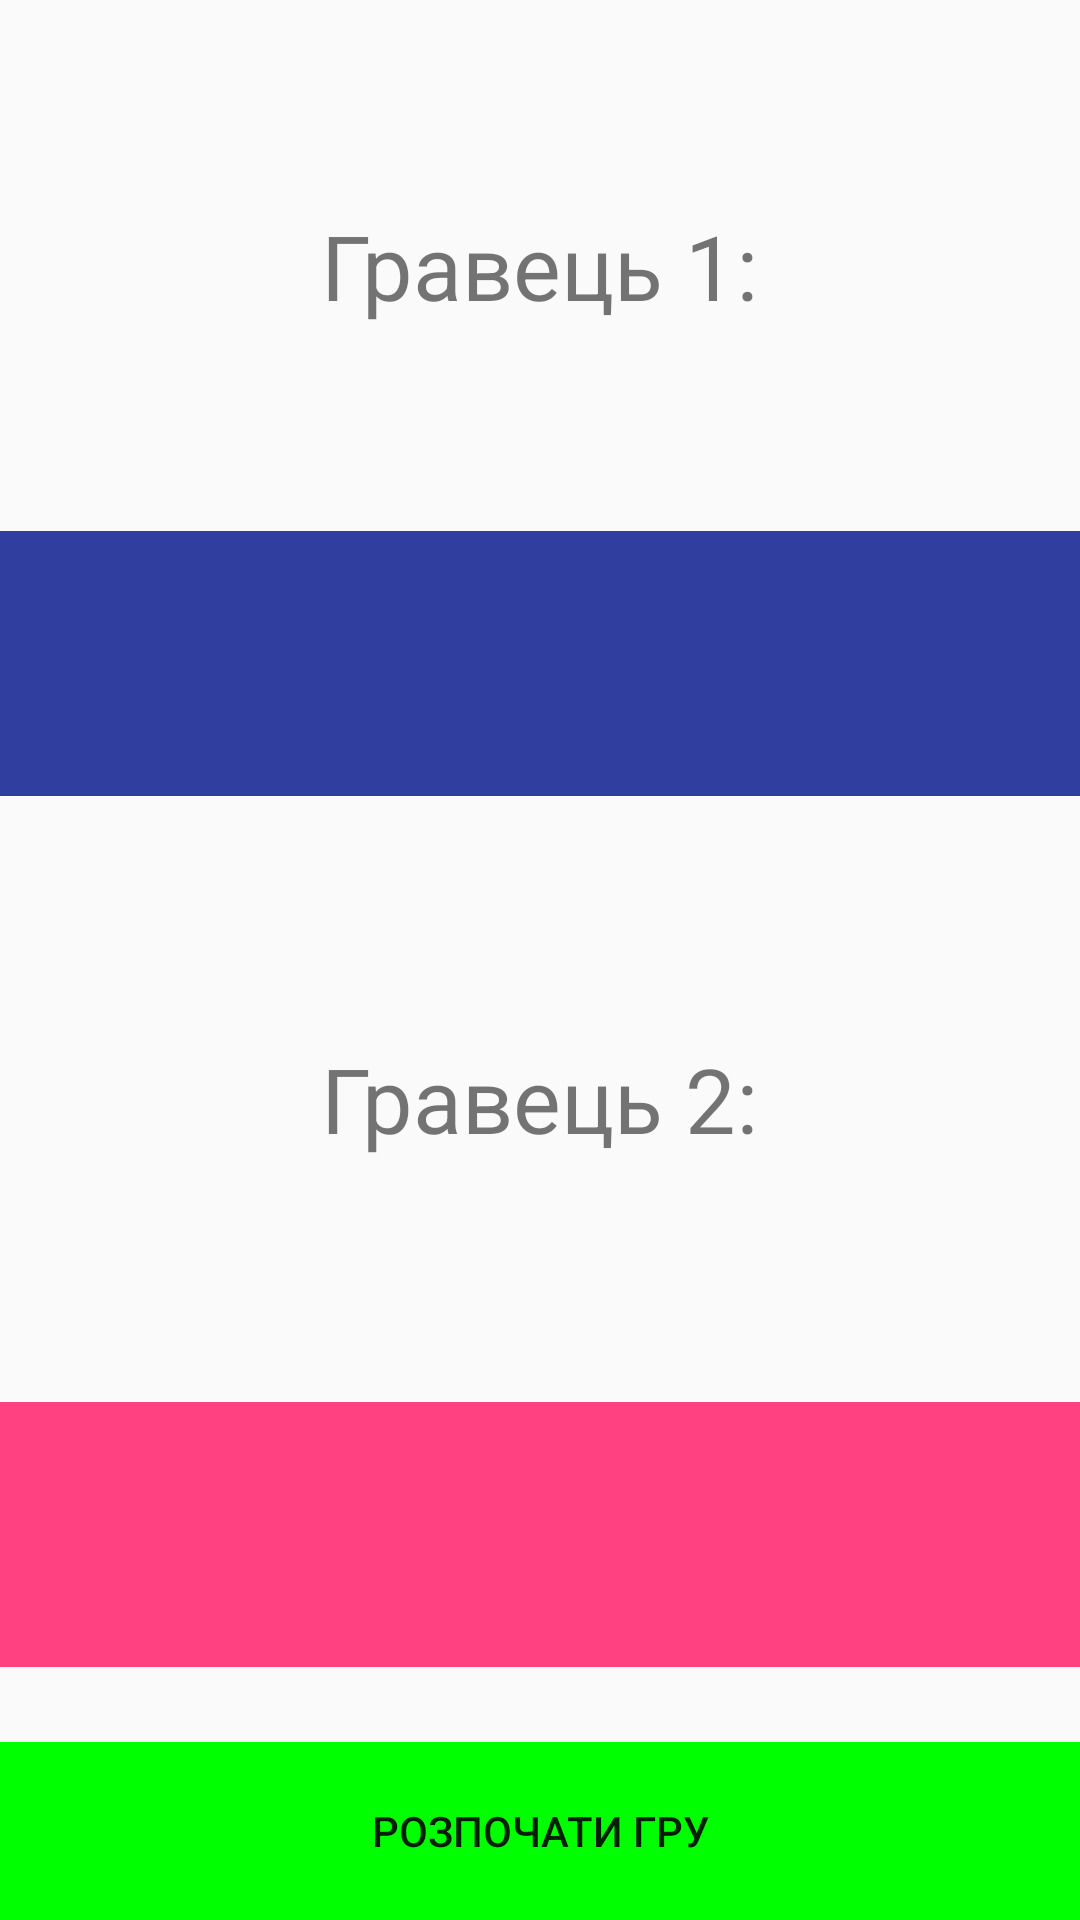

The Android layout XML behind this screen, and the referenced resources:
<!-- AndroidManifest.xml: application theme AppTheme -->
<!-- res/layout/activity_main.xml -->
<?xml version="1.0" encoding="utf-8"?>
<RelativeLayout xmlns:android="http://schemas.android.com/apk/res/android"
    xmlns:tools="http://schemas.android.com/tools"
    android:id="@+id/activity_main"
    android:layout_width="match_parent"
    android:layout_height="match_parent"
    android:paddingBottom="@dimen/activity_vertical_margin"
    android:paddingLeft="@dimen/activity_horizontal_margin"
    android:paddingRight="@dimen/activity_horizontal_margin"
    android:paddingTop="@dimen/activity_vertical_margin"
    tools:context="com.example.q.myapplication.MainActivity"
    >
    <LinearLayout
        android:layout_width="match_parent"
        android:layout_height="match_parent"
        android:orientation="vertical"
        >
    <TextView
        android:id="@+id/textView"
        android:layout_width="wrap_content"
        android:layout_height="0dp"
        android:layout_gravity="center"
        android:layout_weight="3"
        android:gravity="center"
        android:text="@string/name1"
        android:textSize="30sp"

        />
    <EditText
        android:id="@+id/input_name1"
        android:layout_width="match_parent"

        android:layout_height="0dp"
        android:layout_gravity="center"
        android:layout_marginBottom="25dp"
        android:layout_weight="1.5"
        android:background="@color/colorPrimaryDark"
        android:gravity="center"
        android:inputType="text"
        android:textColor="@color/text_color"
        android:textSize="21sp"
        android:transitionName="@string/blue_name"
        />
    <TextView
        android:id="@+id/textView2"
        android:layout_width="wrap_content"
        android:layout_height="0dp"
        android:layout_gravity="center"
        android:layout_weight="3"
        android:gravity="center"
        android:paddingBottom="25dp"
        android:text="@string/name2"
        android:textAlignment="center"
        android:textSize="30sp"
        />
        
    <EditText
        android:id="@+id/input_name2"
        android:layout_width="match_parent"
        android:layout_height="0dp"
        android:layout_gravity="center"
        android:layout_marginBottom="25dp"
        android:layout_weight="1.5"
        android:background="@color/colorAccent"
        android:gravity="center"
        android:inputType="text"
        android:textColor="@color/text_color"
        android:textSize="21sp"
        android:transitionName="@string/orange_name"
        />
    <Button
        android:id="@+id/button_start"
        android:layout_width="match_parent"
        android:layout_height="0dp"
        android:layout_gravity="center"
        android:layout_weight="1"
        android:background="@color/button"
        android:gravity="center"
        android:text="@string/start"
        />
    </LinearLayout>
</RelativeLayout>
<!-- resources referenced by this layout -->
<resources>
  <color name="button">#00FF00</color>
  <color name="colorAccent">#FF4081</color>
  <color name="colorPrimaryDark">#303F9F</color>
  <color name="text_color">#FFFFFF</color>
  <string name="blue_name" />
  <string name="name1">Гравець 1:</string>
  <string name="name2">Гравець 2:</string>
  <string name="orange_name" />
  <string name="start">Розпочати гру</string>
  <style name="AppTheme" parent="Theme.AppCompat.Light.DarkActionBar">
          
          <item name="colorPrimary">@color/colorPrimary</item>
          <item name="colorPrimaryDark">@color/colorPrimaryDark</item>
          <item name="colorAccent">@color/colorAccent</item>
      </style>
  <color name="colorPrimary">#3F51B5</color>
</resources>
